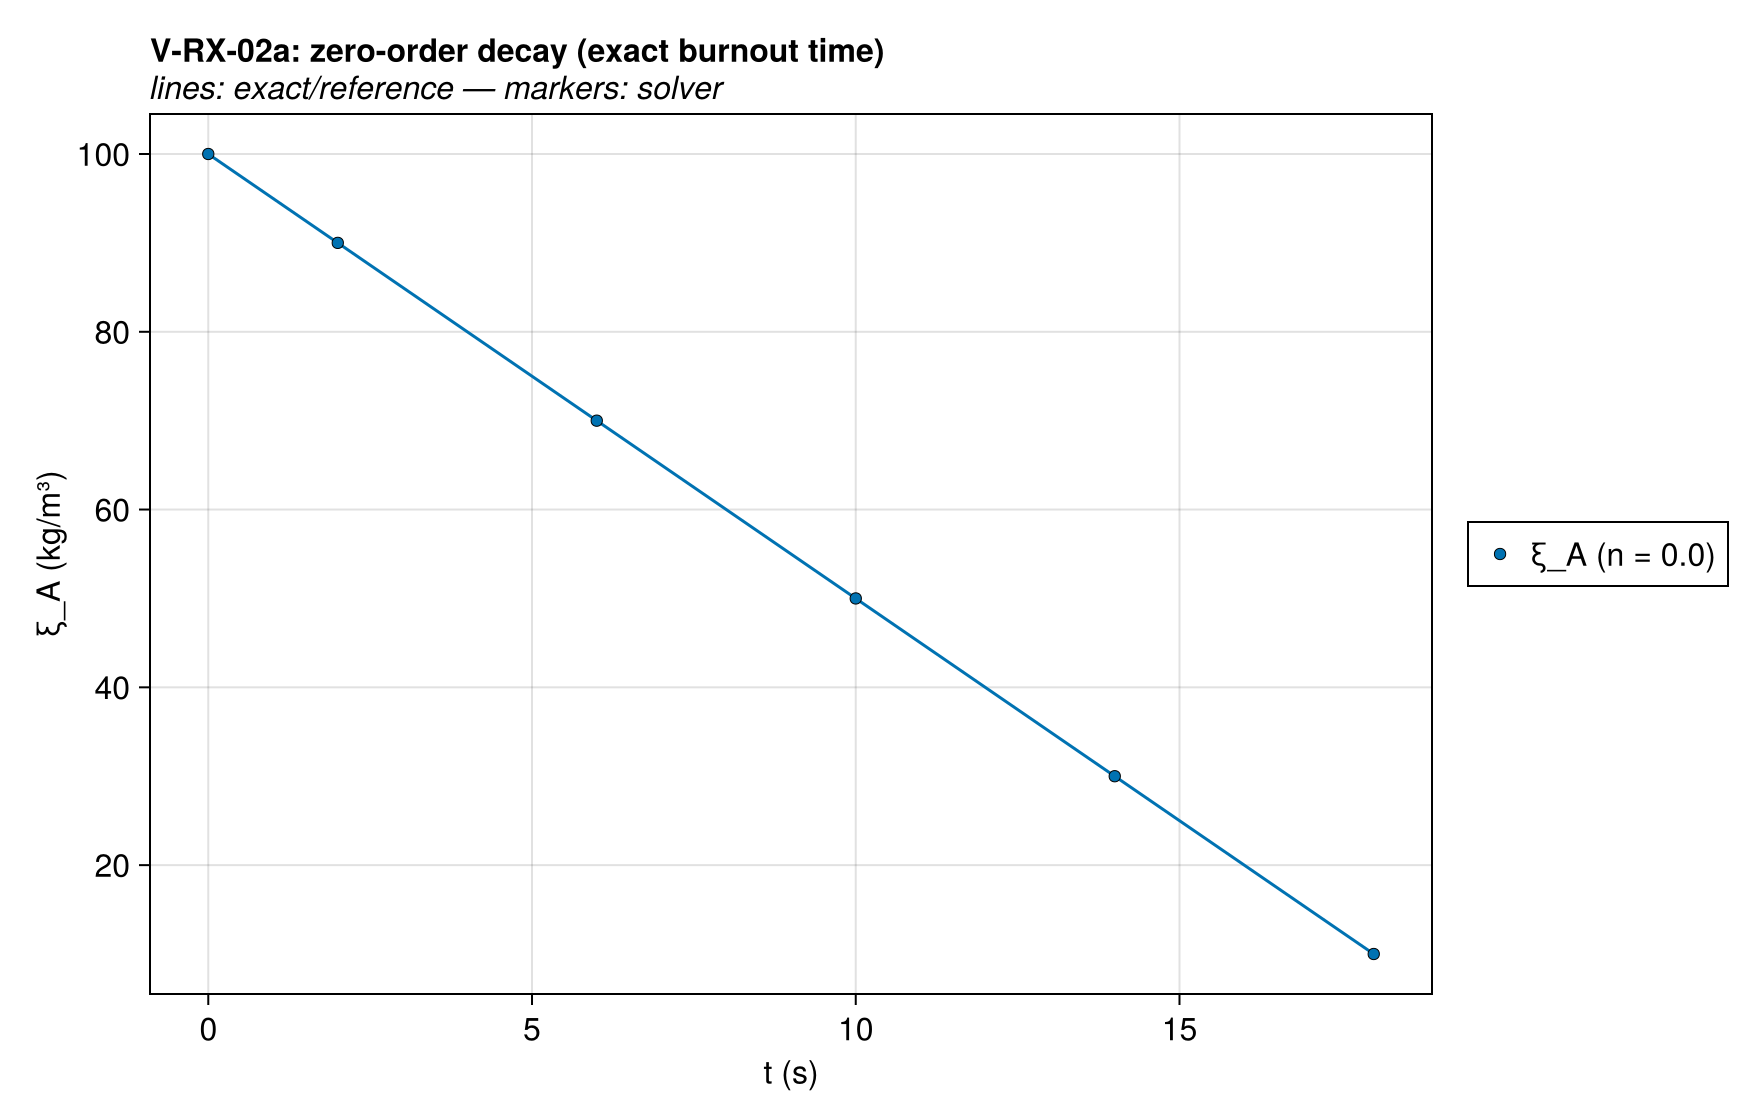

Source data for this figure (header and first rows):
series, t (s), ξ_A (kg/m³), exact
ξ_A (n = 0.0), 0.0, 100.0, 100.0
ξ_A (n = 0.0), 2.0, 90, 90.0
ξ_A (n = 0.0), 6.0, 70, 70.0
ξ_A (n = 0.0), 10.0, 50, 50.0
ξ_A (n = 0.0), 14.0, 30, 30.0
ξ_A (n = 0.0), 18.0, 10, 10.0
